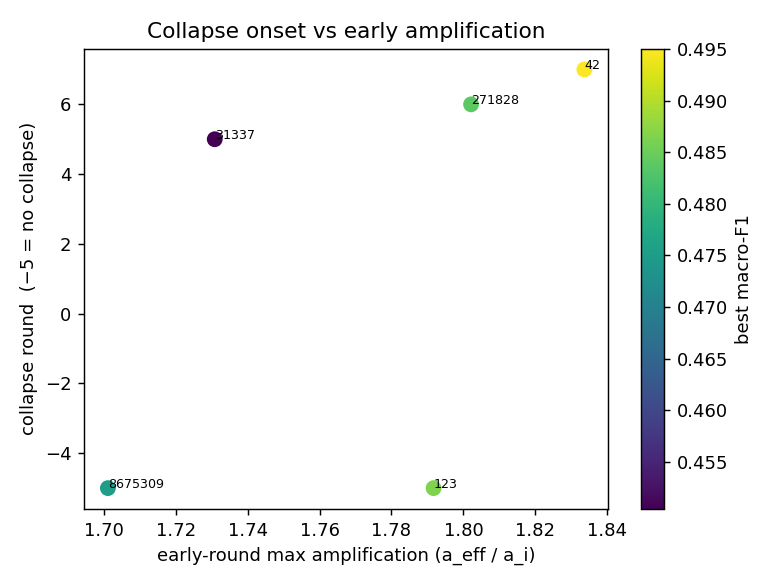

Source data for this figure (header and first rows):
seed, collapse_round, max_amp_early, straggler_share_early_mean, best_macro_f1, final_macro_f1, amp_source
42, 7.0, 1.834, 0.1332, 0.4951, 0.4951, logged
123, , 1.792, 0.09706, 0.4864, 0.4141, logged
31337, 5.0, 1.731, 0.09826, 0.4504, 0.4644, logged
271828, 6.0, 1.802, 0.1297, 0.4837, 0.4104, logged
8675309, , 1.701, 0.1074, 0.475, 0.2907, logged
